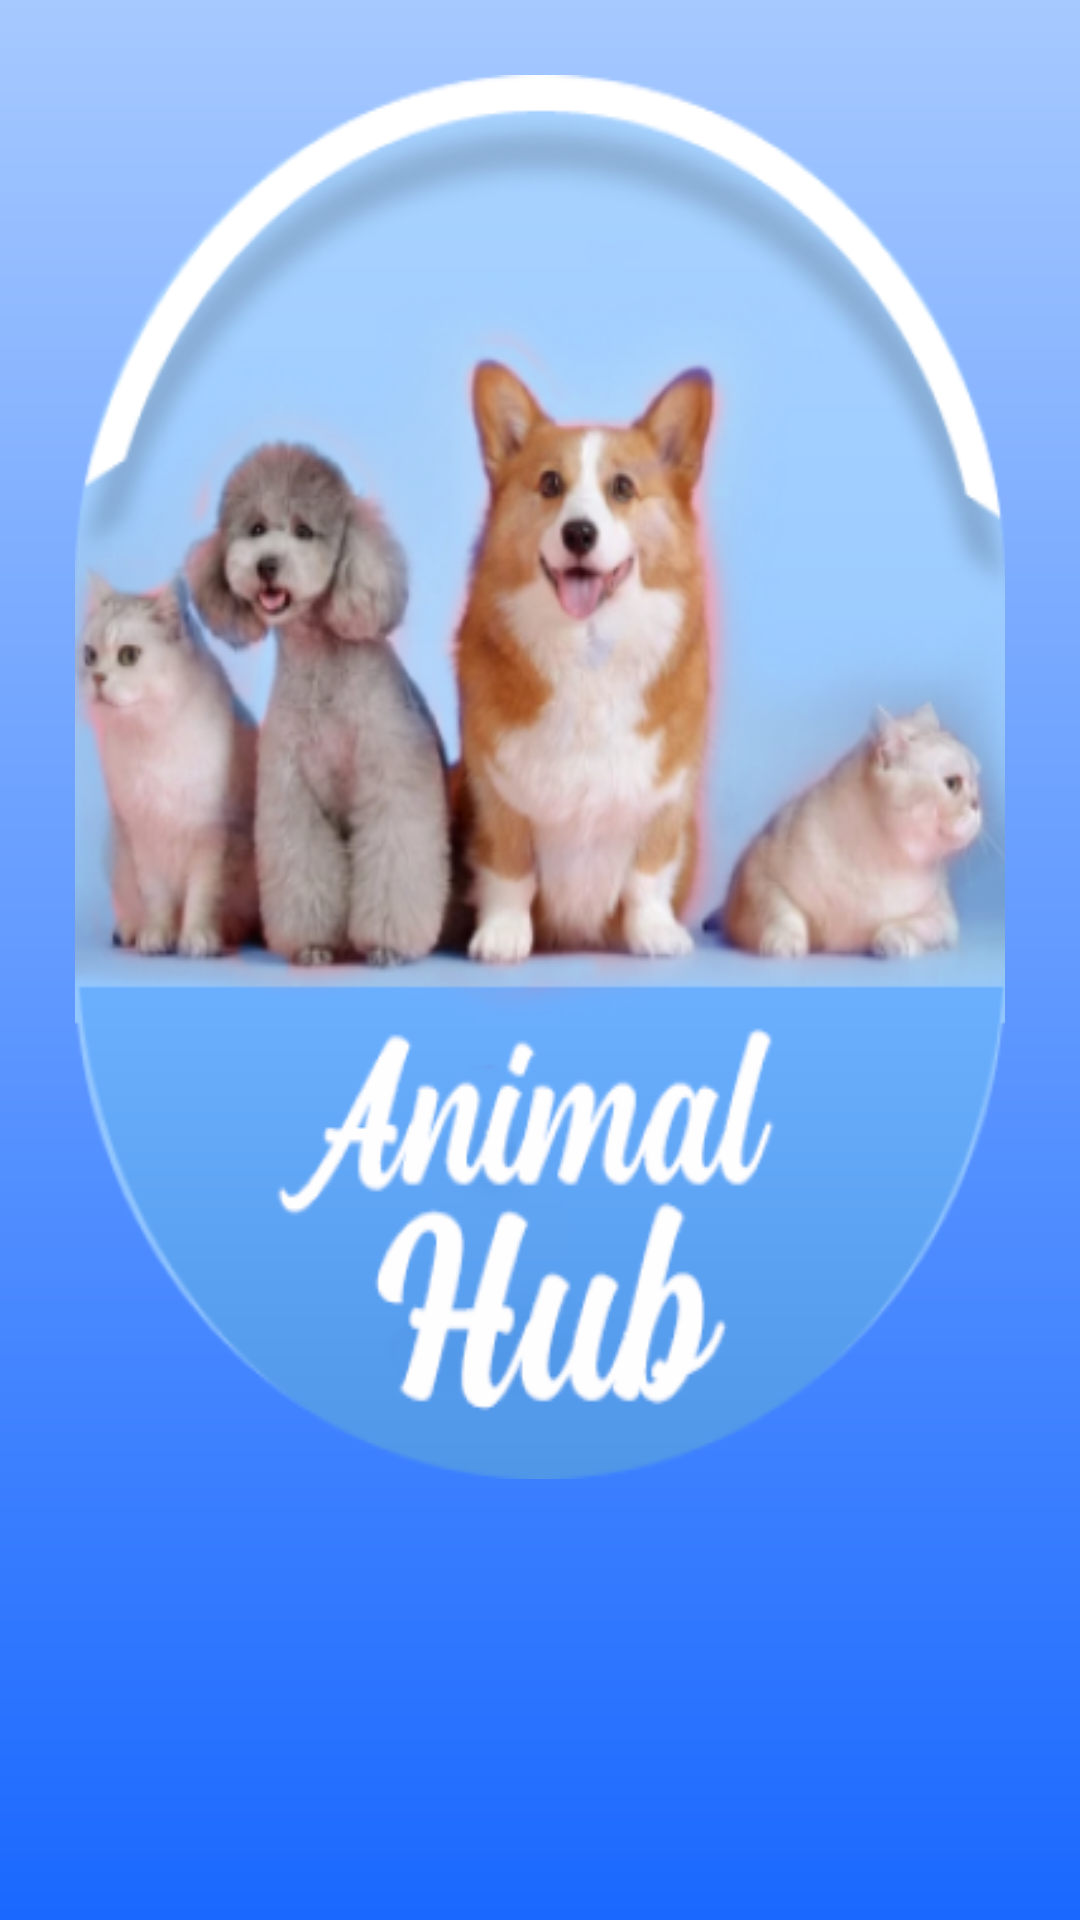

This screen was rendered from an Android layout file. Write that file and the resources it references.
<!-- AndroidManifest.xml: application theme Theme.AnimalHub -->
<!-- res/layout/activity_splashscreen.xml -->
<?xml version="1.0" encoding="utf-8"?>
<LinearLayout xmlns:android="http://schemas.android.com/apk/res/android"
    xmlns:app="http://schemas.android.com/apk/res-auto"
    xmlns:tools="http://schemas.android.com/tools"
    android:id="@+id/splashscreenmain"
    android:layout_width="match_parent"
    android:layout_height="match_parent"
    android:gravity="center"
    android:orientation="vertical"
    android:background="@drawable/bg_flash"
     >


    <FrameLayout
        android:layout_width="match_parent"
        android:layout_height="match_parent">

        <androidx.cardview.widget.CardView
            android:layout_width="150dp"
            android:layout_height="150dp"
            android:layout_gravity="center"

            android:visibility="gone"
            app:cardCornerRadius="8dp"
            app:cardElevation="0dp">

            <ImageView
                android:id="@+id/img_logo"
                android:layout_width="match_parent"
                android:layout_height="match_parent"
                android:layout_gravity="center"
                android:src="@drawable/ic_std_avatar_male" />
        </androidx.cardview.widget.CardView>

        <ImageView
            android:id="@+id/logo2"
            android:layout_width="match_parent"
            android:layout_height="wrap_content"
            android:layout_centerHorizontal="true"
            android:layout_margin="25dp"
            android:layout_weight="7"
            android:background="@drawable/logo" />

    </FrameLayout>


    <TextView
        android:id="@+id/textView10"
        android:layout_width="match_parent"
        android:layout_height="wrap_content"
        android:fontFamily="@font/nexa_night"
        android:text="Food\nDonation-App"
        android:textAlignment="center"
        android:textColor="@color/FDColorA1"
        android:textSize="24sp"
        android:textStyle="bold"
        android:visibility="gone" />


</LinearLayout>
<!-- resources referenced by this layout -->
<resources>
  <color name="FDColorA1">#3C7BD1</color>
  <!-- drawable bg_flash (drawable) -->
  <?xml version="1.0" encoding="utf-8"?>
  <shape xmlns:android="http://schemas.android.com/apk/res/android"
      android:shape="rectangle">
  
      <gradient android:angle="90"
          android:startColor="#1A68FF"
          android:centerColor="#629AFF"
          android:endColor="#A6C9FF"
          >
  
      </gradient>
  </shape>
  <!-- drawable logo: png bitmap (drawable, 161052 bytes) -->
  <style name="Theme.AnimalHub" parent="Theme.MaterialComponents.DayNight.NoActionBar">
          
          <item name="colorPrimary">@color/purple_500</item>
          <item name="colorPrimaryVariant">@color/purple_700</item>
          <item name="colorOnPrimary">@color/white</item>
          
          <item name="colorSecondary">@color/teal_200</item>
          <item name="colorSecondaryVariant">@color/teal_700</item>
          <item name="colorOnSecondary">@color/black</item>
          
          <item name="android:statusBarColor" tools:targetApi="l">?attr/colorPrimaryVariant</item>
          
      </style>
  <color name="purple_500">#FF6200EE</color>
  <color name="purple_700">#FF3700B3</color>
  <color name="white">#FFFFFFFF</color>
  <color name="teal_200">#FF03DAC5</color>
  <color name="teal_700">#FF018786</color>
  <color name="black">#FF000000</color>
</resources>
